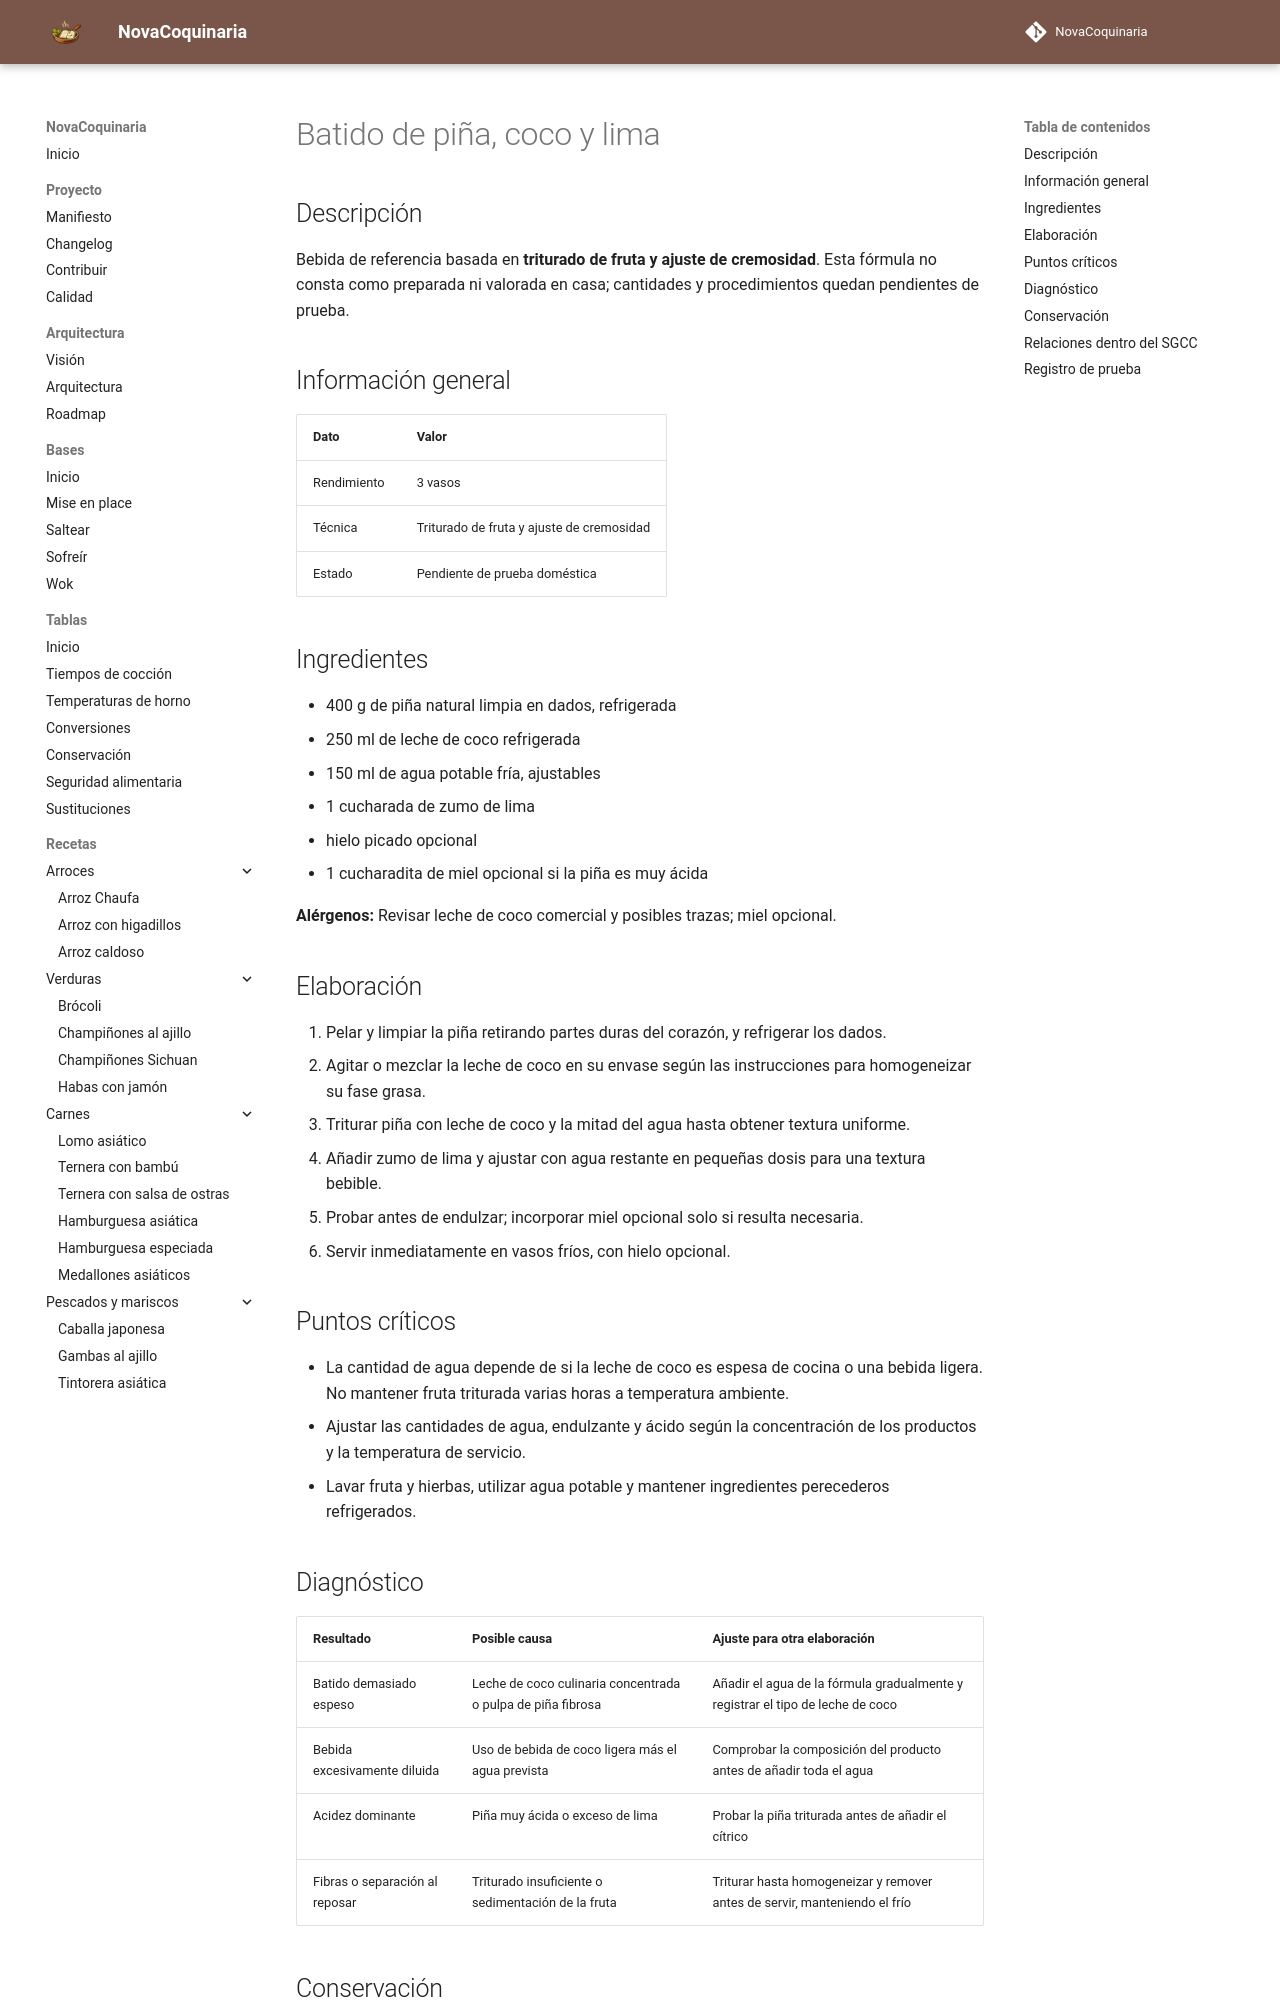

repository: fran-eliot/NovaCoquinaria · page: 09_Bebidas/batido_de_pina_coco_y_lima.html · generator: mkdocs

---
id: REC-320
tipo: receta
titulo: Batido de piña, coco y lima
categoria: Bebidas
estado: borrador
version: 1.0.1
ultima_revision: 2026-11-22
etiquetas:
  - bebidas
  - receta-propuesta
  - pendiente-de-prueba
---

# Batido de piña, coco y lima

## Descripción

Bebida de referencia basada en **triturado de fruta y ajuste de cremosidad**. Esta fórmula no consta como preparada ni valorada en casa; cantidades y procedimientos quedan pendientes de prueba.

## Información general

| Dato | Valor |
|---|---|
| Rendimiento | 3 vasos |
| Técnica | Triturado de fruta y ajuste de cremosidad |
| Estado | Pendiente de prueba doméstica |

## Ingredientes

- 400 g de piña natural limpia en dados, refrigerada
- 250 ml de leche de coco refrigerada
- 150 ml de agua potable fría, ajustables
- 1 cucharada de zumo de lima
- hielo picado opcional
- 1 cucharadita de miel opcional si la piña es muy ácida

**Alérgenos:** Revisar leche de coco comercial y posibles trazas; miel opcional.

## Elaboración

1. Pelar y limpiar la piña retirando partes duras del corazón, y refrigerar los dados.
2. Agitar o mezclar la leche de coco en su envase según las instrucciones para homogeneizar su fase grasa.
3. Triturar piña con leche de coco y la mitad del agua hasta obtener textura uniforme.
4. Añadir zumo de lima y ajustar con agua restante en pequeñas dosis para una textura bebible.
5. Probar antes de endulzar; incorporar miel opcional solo si resulta necesaria.
6. Servir inmediatamente en vasos fríos, con hielo opcional.

## Puntos críticos

- La cantidad de agua depende de si la leche de coco es espesa de cocina o una bebida ligera. No mantener fruta triturada varias horas a temperatura ambiente.
- Ajustar las cantidades de agua, endulzante y ácido según la concentración de los productos y la temperatura de servicio.
- Lavar fruta y hierbas, utilizar agua potable y mantener ingredientes perecederos refrigerados.

## Diagnóstico

| Resultado | Posible causa | Ajuste para otra elaboración |
|---|---|---|
| Batido demasiado espeso | Leche de coco culinaria concentrada o pulpa de piña fibrosa | Añadir el agua de la fórmula gradualmente y registrar el tipo de leche de coco |
| Bebida excesivamente diluida | Uso de bebida de coco ligera más el agua prevista | Comprobar la composición del producto antes de añadir toda el agua |
| Acidez dominante | Piña muy ácida o exceso de lima | Probar la piña triturada antes de añadir el cítrico |
| Fibras o separación al reposar | Triturado insuficiente o sedimentación de la fruta | Triturar hasta homogeneizar y remover antes de servir, manteniendo el frío |
